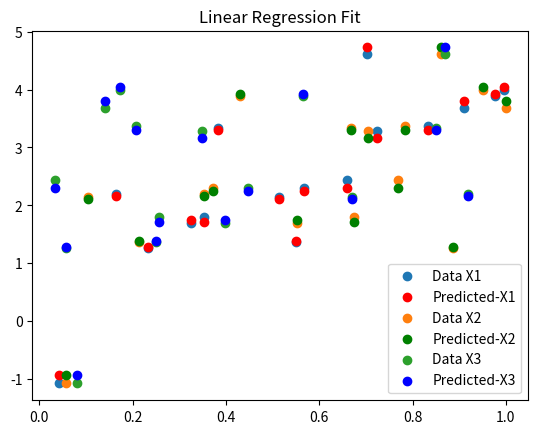

Reproduce this figure in Python.
import numpy as np
import matplotlib.pyplot as plt


# Linear Regression Model as a Class
class LinearRegression:
    def __init__(self):
        self.w = None

    def fit(self, X, y, epochs=1000, lr=0.01):
        # Initialize weights (including bias) to match the number of features + 1 (for the bias term)
        self.w = np.random.rand(self._bias(X).shape[1])

        # Gradient Descent for training
        for _ in range(epochs):
            self.w = self._sgd(X, y, lr)

    def _sgd(self, X, y, lr):
        return self.w - lr * 2 * self._bias(X).T @ (self.predict(X) - y)

    def _mse_loss(self, X, y):
        return np.mean((self.predict(X) - y) ** 2)

    def _bias(self, X):
        return np.hstack([np.ones((X.shape[0], 1)), X])

    def predict(self, X):
        return self._bias(X) @ self.w


# Define data
DATASIZE_LEN = 20
x1 = np.random.rand(DATASIZE_LEN)  # First feature
x2 = np.random.rand(DATASIZE_LEN)  # Second feature
x3 = np.random.rand(DATASIZE_LEN)  # Third feature

# Combine the features into a matrix X (each row is a data point, each column is a feature)
X = np.vstack([x1, x2, x3]).T  # Shape (20, 3) -- 20 samples, 3 features

# Target y is a linear combination of features with some noise
w_true = np.array([3.2, 1.9, 2.5])  # True coefficients for the feature
noise = np.random.normal(0, 0.1, DATASIZE_LEN)
bias = -1.4
y = X @ w_true + bias + noise


def split(*iterables, percentage=0.8, shuffle=False):
    if not iterables:
        raise ValueError("At least one iterable is required")

    length = len(iterables[0])
    if any(len(it) != length for it in iterables):
        raise ValueError("All iterables must have the same length")

    if shuffle:
        indices = np.random.permutation(length)
        iterables = [np.array(it)[indices] for it in iterables]

    mid = int(length * percentage)
    split_iterables = [(it[:mid], it[mid:]) for it in iterables]

    return tuple(item for pair in zip(*split_iterables) for item in pair)


X_train, y_train, X_test, y_test = split(X, y, percentage=0.8)

# Create and train the model
model = LinearRegression()
model.fit(X_train, y_train, epochs=1000, lr=0.01)

print("Learned weights:", model.w)

y_pred = model.predict(X_test)

# Plotting the data points and the fitted line
plt.scatter(
    X_train[:, 0], y_train, label="Data X1"
)  # Use the first feature for plotting
plt.scatter(
    X_train[:, 0],
    model.predict(X_train),
    color="red",
    label="Predicted-X1",
)
plt.scatter(
    X_train[:, 1], y_train, label="Data X2"
)  # Use the first feature for plotting
plt.scatter(
    X_train[:, 1],
    model.predict(X_train),
    color="green",
    label="Predicted-X2",
)
plt.scatter(
    X_train[:, 2], y_train, label="Data X3"
)  # Use the first feature for plotting
plt.scatter(
    X_train[:, 2],
    model.predict(X_train),
    color="blue",
    label="Predicted-X3",
)
plt.title("Linear Regression Fit")
plt.legend()
plt.show()
